Photos from the image-classification dataset "dataset" in the GitHub repository Drak-Aris/ComputerVision_BananaSort. Its 6 classes are: mure malade, mure sain, tropmure malade, tropmure sain, vert malade, vert sain.

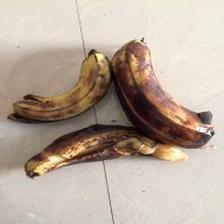
Label: mure malade

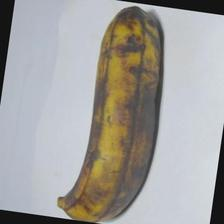
Label: tropmure sain

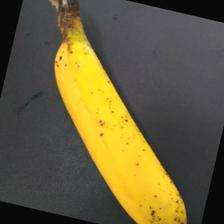
Label: mure sain

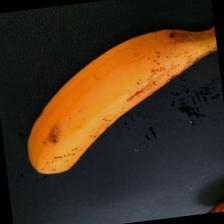
Label: mure sain

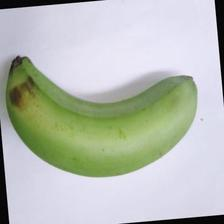
Label: vert sain

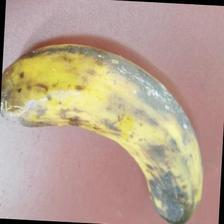
Label: tropmure malade
